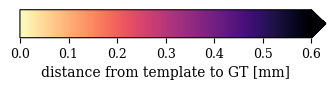

This chart was generated by the following Python code: (Note: this script raises an exception after producing the figure.)
import matplotlib; matplotlib.use('Agg'); import matplotlib.pyplot as plt, matplotlib as mpl
plt.rcParams.update({'font.family':'serif','font.size':10})
for vmax,name,ticks in ((0.6,'cbar_dist_06',[0,0.1,0.2,0.3,0.4,0.5,0.6]),(1.0,'cbar_dist_10',[0,0.2,0.4,0.6,0.8,1.0]),(2.0,'cbar_dist_20',[0,0.5,1.0,1.5,2.0])):
    fig,ax=plt.subplots(figsize=(3.4,0.7)); fig.subplots_adjust(bottom=0.5,top=0.9,left=0.05,right=0.95)
    cb=mpl.colorbar.ColorbarBase(ax,cmap=mpl.cm.magma_r,norm=mpl.colors.Normalize(0,vmax),orientation='horizontal',extend='max')
    cb.set_ticks(ticks); cb.set_label('distance from template to GT [mm]',fontsize=10); cb.ax.tick_params(labelsize=9)
    fig.savefig(f'C:/dev/UQ/aneux/documentation/data prep/figures/{name}.pdf',bbox_inches='tight',pad_inches=0.04)
